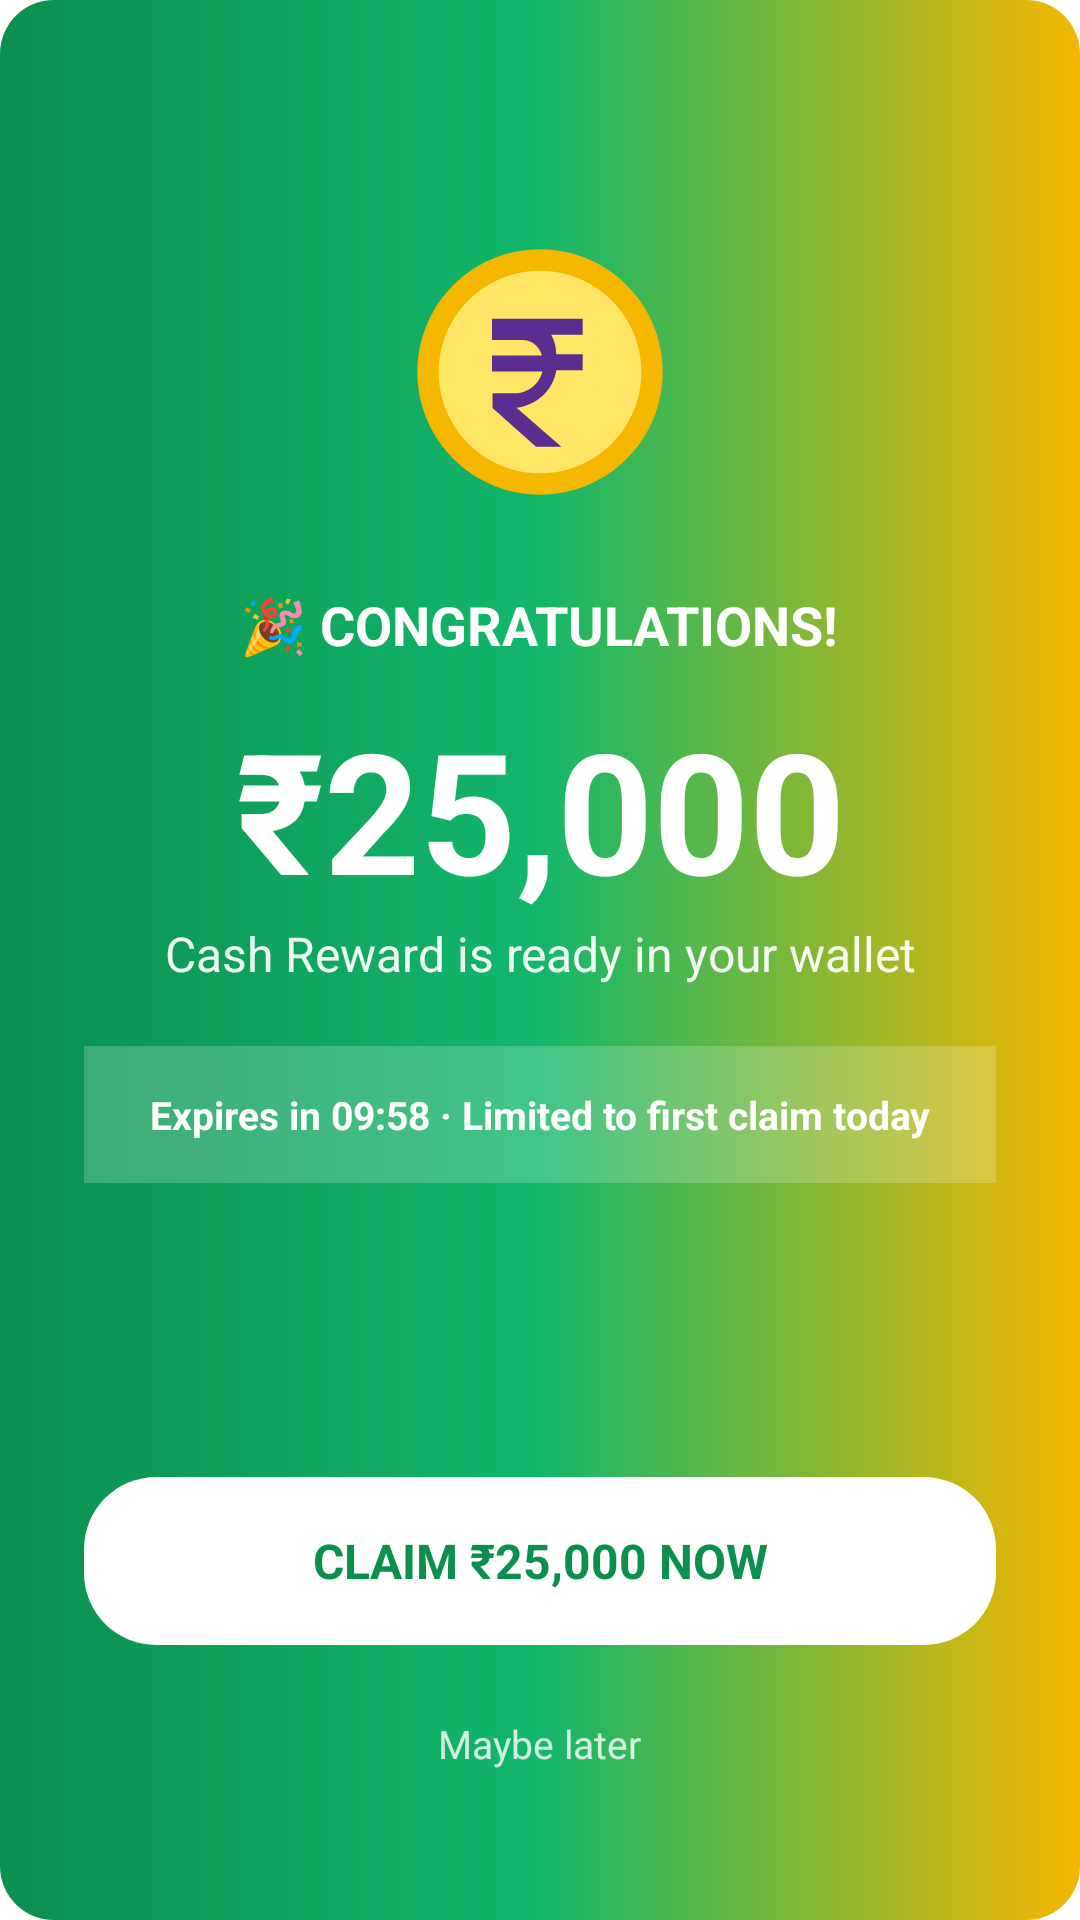

Produce the Android XML layout that renders to this screen, including the resource entries it uses.
<!-- AndroidManifest.xml: application theme Theme.DecoyWallet -->
<!-- res/layout/activity_claim_cash.xml -->
<?xml version="1.0" encoding="utf-8"?>
<LinearLayout xmlns:android="http://schemas.android.com/apk/res/android"
    android:layout_width="match_parent"
    android:layout_height="match_parent"
    android:background="@drawable/bg_cash_bait"
    android:fitsSystemWindows="true"
    android:gravity="center_horizontal"
    android:orientation="vertical"
    android:padding="28dp">

    <ImageView
        android:layout_width="96dp"
        android:layout_height="96dp"
        android:layout_marginTop="48dp"
        android:src="@drawable/ic_money_logo"
        android:contentDescription="@string/app_name" />

    <TextView
        android:layout_width="wrap_content"
        android:layout_height="wrap_content"
        android:layout_marginTop="24dp"
        android:text="🎉 CONGRATULATIONS!"
        android:textColor="@color/white"
        android:textSize="18sp"
        android:textStyle="bold" />

    <TextView
        android:layout_width="match_parent"
        android:layout_height="wrap_content"
        android:layout_marginTop="12dp"
        android:gravity="center"
        android:text="₹25,000"
        android:textColor="@color/white"
        android:textSize="56sp"
        android:textStyle="bold" />

    <TextView
        android:layout_width="match_parent"
        android:layout_height="wrap_content"
        android:gravity="center"
        android:text="Cash Reward is ready in your wallet"
        android:textColor="#EEFFFFFF"
        android:textSize="16sp" />

    <TextView
        android:layout_width="match_parent"
        android:layout_height="wrap_content"
        android:layout_marginTop="20dp"
        android:background="#33FFFFFF"
        android:gravity="center"
        android:padding="14dp"
        android:text="Expires in 09:58 · Limited to first claim today"
        android:textColor="@color/white"
        android:textSize="13sp"
        android:textStyle="bold" />

    <Space
        android:layout_width="match_parent"
        android:layout_height="0dp"
        android:layout_weight="1" />

    <TextView
        android:id="@+id/btnClaimNow"
        style="@style/PrimaryButton"
        android:background="@drawable/bg_claim_btn"
        android:text="CLAIM ₹25,000 NOW"
        android:textColor="#0B8F4E" />

    <TextView
        android:id="@+id/btnLater"
        android:layout_width="wrap_content"
        android:layout_height="wrap_content"
        android:layout_marginTop="14dp"
        android:layout_marginBottom="12dp"
        android:padding="10dp"
        android:text="Maybe later"
        android:textColor="#CCFFFFFF"
        android:textSize="13sp" />
</LinearLayout>
<!-- resources referenced by this layout -->
<resources>
  <color name="white">#FFFFFF</color>
  <!-- drawable bg_cash_bait (drawable) -->
  <?xml version="1.0" encoding="utf-8"?>
  <shape xmlns:android="http://schemas.android.com/apk/res/android" android:shape="rectangle">
      <gradient
          android:angle="0"
          android:startColor="#0B8F4E"
          android:centerColor="#12B76A"
          android:endColor="#F5B700"
          android:type="linear" />
      <corners android:radius="18dp" />
  </shape>
  <!-- drawable bg_claim_btn (drawable) -->
  <?xml version="1.0" encoding="utf-8"?>
  <ripple xmlns:android="http://schemas.android.com/apk/res/android" android:color="#33FFFFFF">
      <item>
          <shape android:shape="rectangle">
              <solid android:color="#FFFFFF" />
              <corners android:radius="24dp" />
          </shape>
      </item>
  </ripple>
  <!-- drawable ic_money_logo (drawable) -->
  <?xml version="1.0" encoding="utf-8"?>
  <vector xmlns:android="http://schemas.android.com/apk/res/android"
      android:width="108dp"
      android:height="108dp"
      android:viewportWidth="108"
      android:viewportHeight="108">
      
      <path
          android:fillColor="#F5B700"
          android:pathData="M54,8c25.4,0 46,20.6 46,46S79.4,100 54,100 8,79.4 8,54 28.6,8 54,8z" />
      <path
          android:fillColor="#FFE566"
          android:pathData="M54,16c20.99,0 38,17.01 38,38S74.99,92 54,92 16,74.99 16,54 33.01,16 54,16z" />
      
      <path
          android:fillColor="#5C2D91"
          android:pathData="M38,34h32v6H58.2c1.2,2.2 1.9,4.7 1.9,7.3H70v6H60.1c-1.1,7.4 -7.2,13.1 -14.9,14.1L62,82H52.5L36.2,67.5V62h8.2c5.1,0 9.4,-3.5 10.5,-8.2H36v-6h18.7c-0.8,-3.3 -3.7,-5.8 -7.3,-5.8H36V34z" />
  </vector>
  <string name="app_name">AU Cash</string>
  <style name="PrimaryButton">
          <item name="android:layout_width">match_parent</item>
          <item name="android:layout_height">56dp</item>
          <item name="android:background">@drawable/bg_btn_primary</item>
          <item name="android:gravity">center</item>
          <item name="android:textColor">@color/white</item>
          <item name="android:textSize">16sp</item>
          <item name="android:textStyle">bold</item>
          <item name="android:clickable">true</item>
          <item name="android:focusable">true</item>
      </style>
  <style name="Theme.DecoyWallet" parent="Theme.Material3.Light.NoActionBar">
          <item name="colorPrimary">@color/brand_primary</item>
          <item name="colorPrimaryDark">@color/brand_primary_dark</item>
          <item name="colorOnPrimary">@color/white</item>
          <item name="colorSecondary">@color/brand_cta</item>
          <item name="colorOnSecondary">@color/white</item>
          <item name="android:colorBackground">@color/bg</item>
          <item name="colorSurface">@color/card</item>
          <item name="colorOnSurface">@color/text_primary</item>
          <item name="android:statusBarColor">@color/bg_hero</item>
          <item name="android:navigationBarColor">@color/bg</item>
          <item name="android:windowLightStatusBar">true</item>
          <item name="android:windowBackground">@color/bg</item>
      </style>
  <!-- drawable bg_btn_primary (drawable) -->
  <?xml version="1.0" encoding="utf-8"?>
  <ripple xmlns:android="http://schemas.android.com/apk/res/android" android:color="#33FFFFFF">
      <item>
          <shape android:shape="rectangle">
              <solid android:color="@color/brand_primary" />
              <corners android:radius="14dp" />
          </shape>
      </item>
  </ripple>
  <color name="brand_primary">#5C2D91</color>
  <color name="brand_primary_dark">#3F1D6B</color>
  <color name="brand_cta">#5C2D91</color>
  <color name="bg">#FFFFFF</color>
  <color name="card">#FFFFFF</color>
  <color name="text_primary">#3D1F6B</color>
  <color name="bg_hero">#FCEEF5</color>
</resources>
